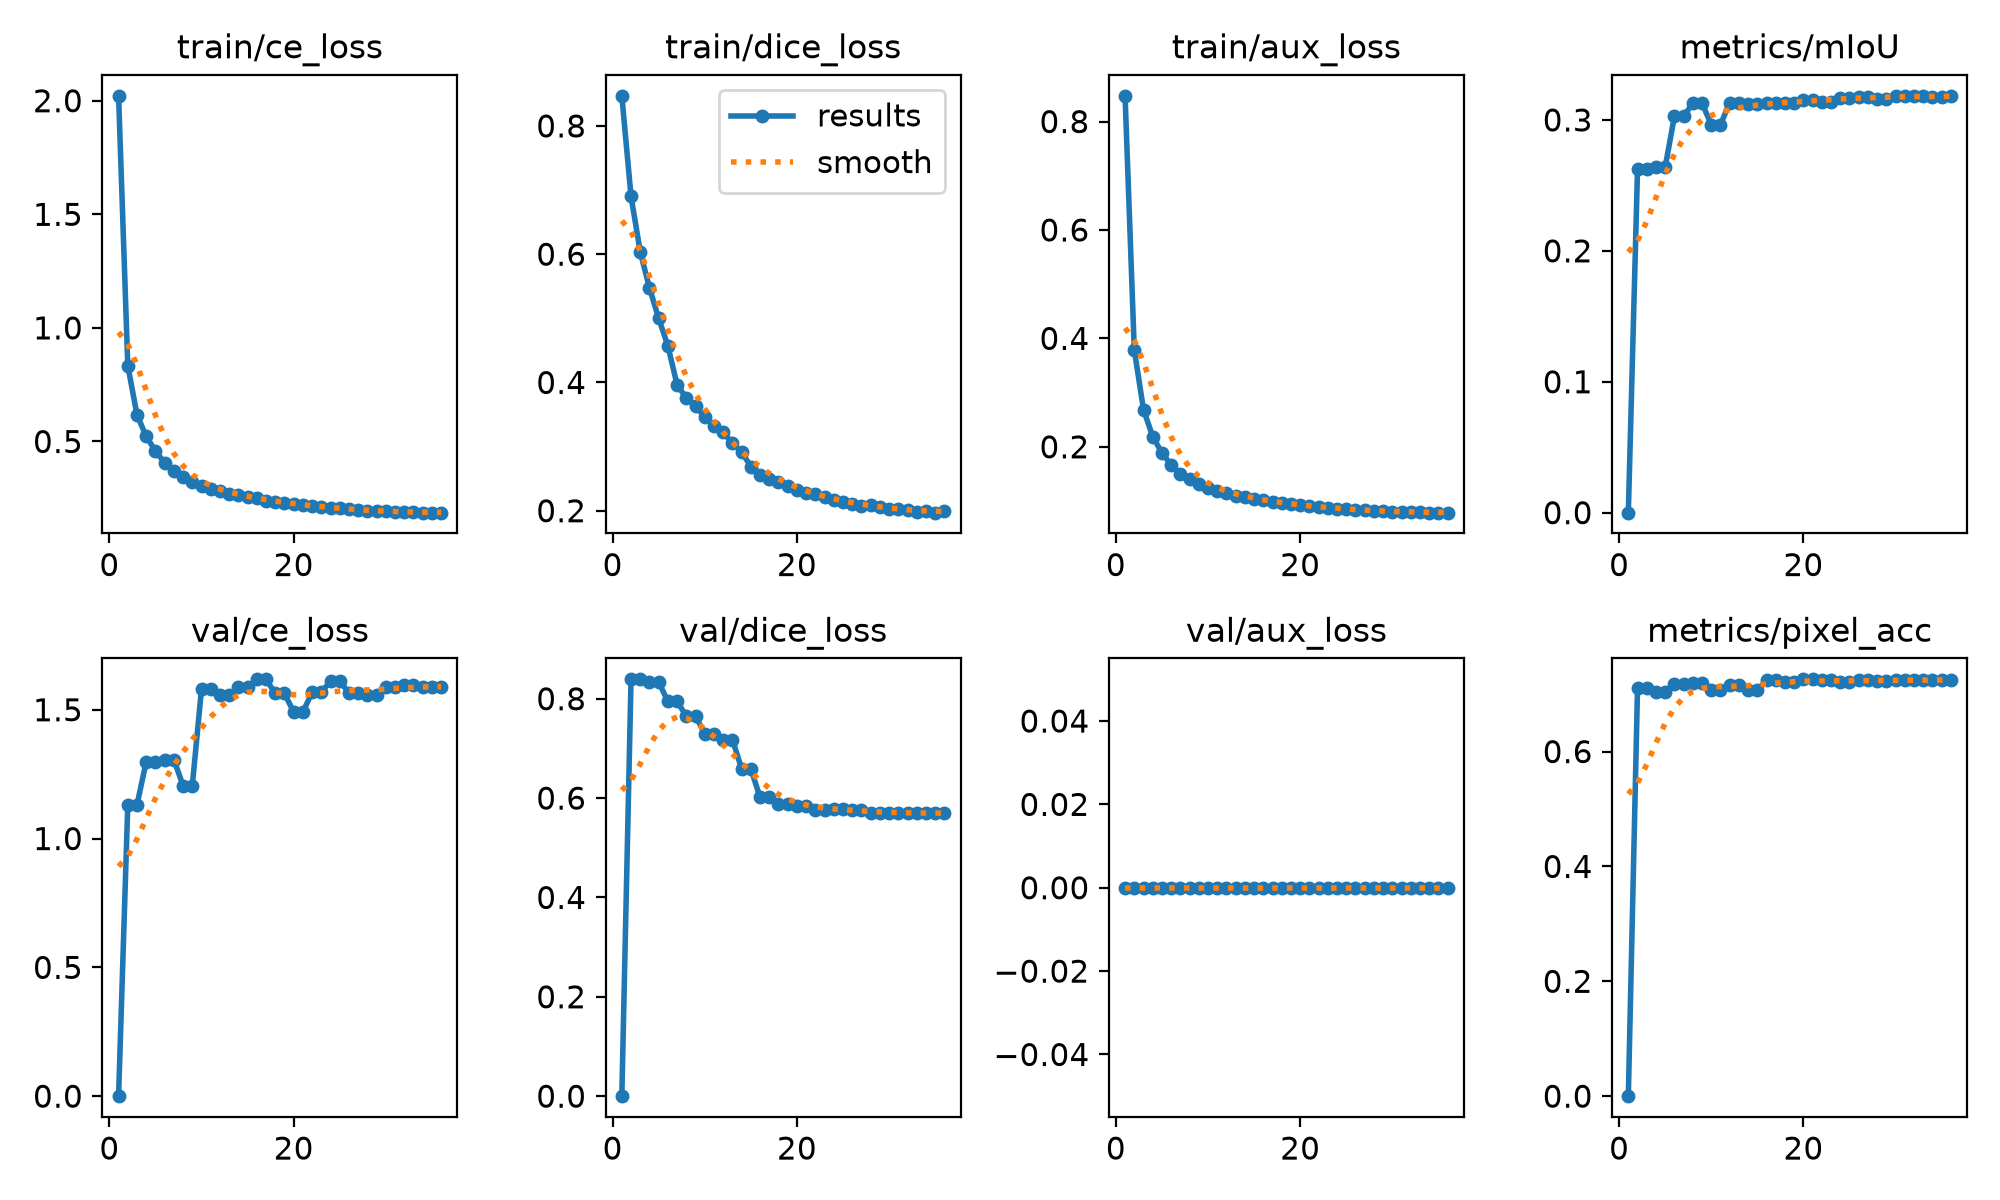

The data file committed next to this chart (first rows):
epoch, time, train/ce_loss, train/dice_loss, train/aux_loss, metrics/mIoU, metrics/pixel_acc, val/ce_loss, val/dice_loss, val/aux_loss, lr/pg0, lr/pg1, lr/pg2, lr/pg3, lr/pg4, lr/pg5, lr/pg6, lr/pg7
1, 139.8, 2.022, 0.8469, 0.8474, 0, 0, 0, 0, 0, 0.0015, 0.0005, 0.0015, 0.0005, 0.0765, 0.0755, 0.0015, 0.0005
2, 304, 0.8336, 0.6902, 0.3787, 0.2625, 0.7114, 1.131, 0.8391, 0, 0.002983, 0.0009944, 0.002983, 0.0009944, 0.05289, 0.0509, 0.002983, 0.0009944
3, 440.1, 0.6173, 0.6035, 0.2686, 0.2625, 0.7114, 1.131, 0.8391, 0, 0.004477, 0.001492, 0.004477, 0.001492, 0.02929, 0.0263, 0.004477, 0.001492
4, 596.1, 0.5225, 0.5475, 0.2189, 0.264, 0.7033, 1.298, 0.8335, 0, 0.005821, 0.00194, 0.005821, 0.00194, 0.005821, 0.00194, 0.005821, 0.00194
5, 732.2, 0.4576, 0.4999, 0.1888, 0.264, 0.7033, 1.298, 0.8335, 0, 0.005821, 0.00194, 0.005821, 0.00194, 0.005821, 0.00194, 0.005821, 0.00194
6, 888.1, 0.4069, 0.457, 0.1664, 0.3027, 0.7179, 1.306, 0.7946, 0, 0.005602, 0.001867, 0.005602, 0.001867, 0.005602, 0.001867, 0.005602, 0.001867
7, 1024, 0.3686, 0.3961, 0.1503, 0.3027, 0.7179, 1.306, 0.7946, 0, 0.005602, 0.001867, 0.005602, 0.001867, 0.005602, 0.001867, 0.005602, 0.001867
8, 1181, 0.3436, 0.376, 0.1399, 0.3129, 0.7201, 1.205, 0.765, 0, 0.005305, 0.001768, 0.005305, 0.001768, 0.005305, 0.001768, 0.005305, 0.001768
9, 1317, 0.3227, 0.3635, 0.1316, 0.3129, 0.7201, 1.205, 0.765, 0, 0.005305, 0.001768, 0.005305, 0.001768, 0.005305, 0.001768, 0.005305, 0.001768
10, 1473, 0.3049, 0.3456, 0.1245, 0.2964, 0.7079, 1.581, 0.7299, 0, 0.004939, 0.001646, 0.004939, 0.001646, 0.004939, 0.001646, 0.004939, 0.001646
11, 1609, 0.2919, 0.3329, 0.1192, 0.2964, 0.7079, 1.581, 0.7299, 0, 0.004939, 0.001646, 0.004939, 0.001646, 0.004939, 0.001646, 0.004939, 0.001646
12, 1765, 0.2814, 0.3229, 0.1148, 0.3131, 0.7156, 1.556, 0.7178, 0, 0.004515, 0.001505, 0.004515, 0.001505, 0.004515, 0.001505, 0.004515, 0.001505
13, 1901, 0.2695, 0.3049, 0.1097, 0.3131, 0.7156, 1.556, 0.7178, 0, 0.004515, 0.001505, 0.004515, 0.001505, 0.004515, 0.001505, 0.004515, 0.001505
14, 2057, 0.2644, 0.2917, 0.1073, 0.312, 0.7067, 1.587, 0.6591, 0, 0.004046, 0.001349, 0.004046, 0.001349, 0.004046, 0.001349, 0.004046, 0.001349
15, 2193, 0.2541, 0.2687, 0.1032, 0.312, 0.7067, 1.587, 0.6591, 0, 0.004046, 0.001349, 0.004046, 0.001349, 0.004046, 0.001349, 0.004046, 0.001349
16, 2349, 0.25, 0.2562, 0.1016, 0.3131, 0.7238, 1.618, 0.6015, 0, 0.003546, 0.001182, 0.003546, 0.001182, 0.003546, 0.001182, 0.003546, 0.001182
17, 2485, 0.2401, 0.2495, 0.09781, 0.3131, 0.7238, 1.618, 0.6015, 0, 0.003546, 0.001182, 0.003546, 0.001182, 0.003546, 0.001182, 0.003546, 0.001182
18, 2640, 0.2356, 0.2455, 0.0962, 0.3127, 0.7217, 1.564, 0.5881, 0, 0.00303, 0.00101, 0.00303, 0.00101, 0.00303, 0.00101, 0.00303, 0.00101
19, 2777, 0.2291, 0.2387, 0.09382, 0.3127, 0.7217, 1.564, 0.5881, 0, 0.00303, 0.00101, 0.00303, 0.00101, 0.00303, 0.00101, 0.00303, 0.00101
20, 2933, 0.2258, 0.2326, 0.09258, 0.3154, 0.7258, 1.491, 0.5841, 0, 0.002514, 0.0008381, 0.002514, 0.0008381, 0.002514, 0.0008381, 0.002514, 0.0008381
21, 3069, 0.2194, 0.2283, 0.09026, 0.3154, 0.7258, 1.491, 0.5841, 0, 0.002514, 0.0008381, 0.002514, 0.0008381, 0.002514, 0.0008381, 0.002514, 0.0008381
22, 3226, 0.2165, 0.2257, 0.08913, 0.314, 0.7238, 1.568, 0.5767, 0, 0.002014, 0.0006714, 0.002014, 0.0006714, 0.002014, 0.0006714, 0.002014, 0.0006714
23, 3362, 0.2107, 0.2213, 0.08716, 0.314, 0.7238, 1.568, 0.5767, 0, 0.002014, 0.0006714, 0.002014, 0.0006714, 0.002014, 0.0006714, 0.002014, 0.0006714
24, 3518, 0.2078, 0.2172, 0.08616, 0.3171, 0.7206, 1.611, 0.579, 0, 0.001545, 0.000515, 0.001545, 0.000515, 0.001545, 0.000515, 0.001545, 0.000515
25, 3654, 0.2052, 0.213, 0.08516, 0.3171, 0.7206, 1.611, 0.579, 0, 0.001545, 0.000515, 0.001545, 0.000515, 0.001545, 0.000515, 0.001545, 0.000515
26, 3810, 0.2016, 0.21, 0.08385, 0.3179, 0.724, 1.566, 0.5751, 0, 0.001121, 0.0003736, 0.001121, 0.0003736, 0.001121, 0.0003736, 0.001121, 0.0003736
27, 3946, 0.1981, 0.207, 0.08261, 0.3179, 0.724, 1.566, 0.5751, 0, 0.001121, 0.0003736, 0.001121, 0.0003736, 0.001121, 0.0003736, 0.001121, 0.0003736
28, 4101, 0.1961, 0.2085, 0.08166, 0.316, 0.7237, 1.559, 0.5699, 0, 0.0007548, 0.0002516, 0.0007548, 0.0002516, 0.0007548, 0.0002516, 0.0007548, 0.0002516
29, 4237, 0.1936, 0.2063, 0.08103, 0.316, 0.7237, 1.559, 0.5699, 0, 0.0007548, 0.0002516, 0.0007548, 0.0002516, 0.0007548, 0.0002516, 0.0007548, 0.0002516
30, 4393, 0.1921, 0.2027, 0.08049, 0.3184, 0.7246, 1.588, 0.5709, 0, 0.0004579, 0.0001526, 0.0004579, 0.0001526, 0.0004579, 0.0001526, 0.0004579, 0.0001526
31, 4529, 0.1899, 0.2032, 0.07971, 0.3184, 0.7246, 1.588, 0.5709, 0, 0.0004579, 0.0001526, 0.0004579, 0.0001526, 0.0004579, 0.0001526, 0.0004579, 0.0001526
32, 4685, 0.1898, 0.2005, 0.07962, 0.3181, 0.7241, 1.595, 0.5697, 0, 0.0002391, 7.97043e-05, 0.0002391, 7.97043e-05, 0.0002391, 7.97043e-05, 0.0002391, 7.97043e-05
33, 4821, 0.1884, 0.1977, 0.07922, 0.3181, 0.7241, 1.595, 0.5697, 0, 0.0002391, 7.97043e-05, 0.0002391, 7.97043e-05, 0.0002391, 7.97043e-05, 0.0002391, 7.97043e-05
34, 4977, 0.1871, 0.1989, 0.07865, 0.3177, 0.7245, 1.588, 0.5698, 0, 0.0001051, 3.50403e-05, 0.0001051, 3.50403e-05, 0.0001051, 3.50403e-05, 0.0001051, 3.50403e-05
35, 5113, 0.1873, 0.197, 0.07879, 0.3177, 0.7245, 1.588, 0.5698, 0, 0.0001051, 3.50403e-05, 0.0001051, 3.50403e-05, 0.0001051, 3.50403e-05, 0.0001051, 3.50403e-05
36, 5281, 0.1867, 0.199, 0.07853, 0.3182, 0.7252, 1.589, 0.5693, 0, 6e-05, 2e-05, 6e-05, 2e-05, 6e-05, 2e-05, 6e-05, 2e-05
